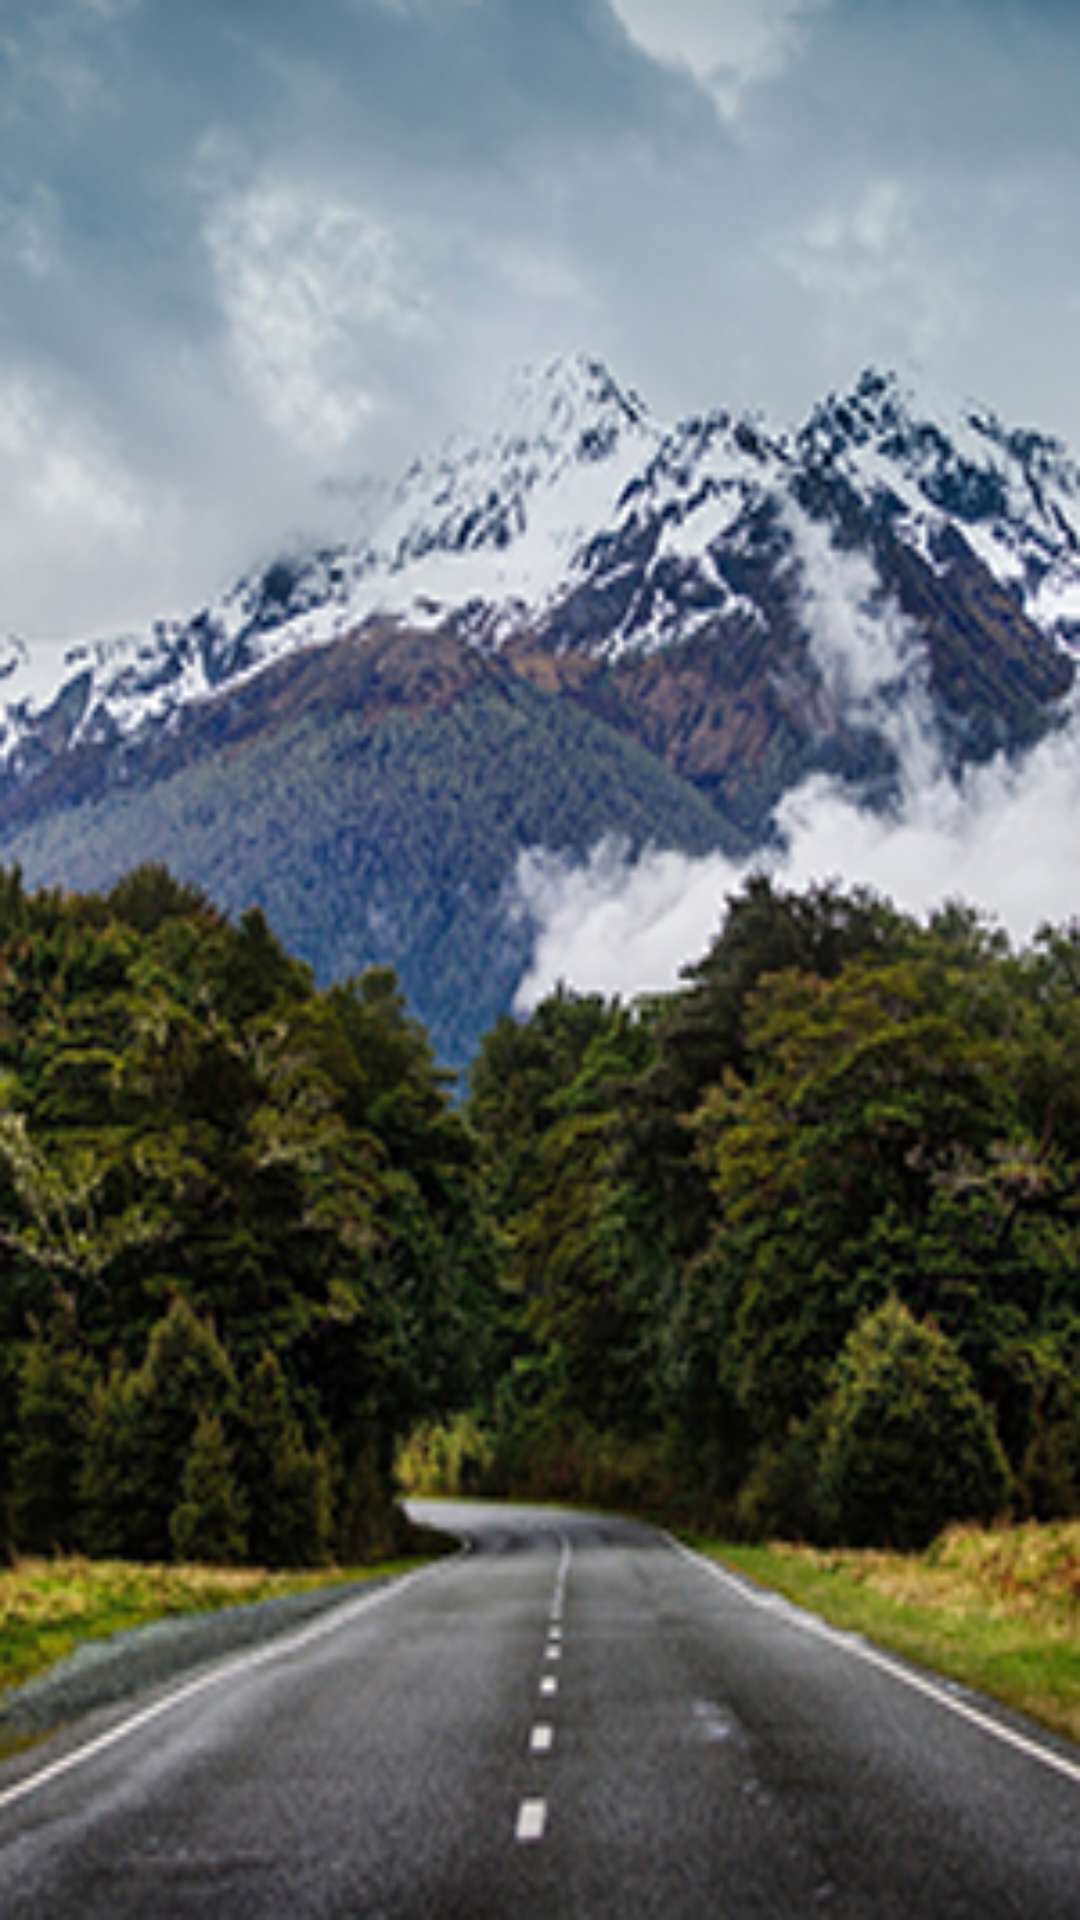

This screen was rendered from an Android layout file. Write that file and the resources it references.
<!-- AndroidManifest.xml: activity theme AppTheme.NoActionBar -->
<!-- res/layout/activity_lesson.xml -->
<?xml version="1.0" encoding="utf-8"?>
<RelativeLayout xmlns:android="http://schemas.android.com/apk/res/android"
    android:layout_width="match_parent"
    android:layout_height="match_parent"
    xmlns:ads="http://schemas.android.com/apk/res-auto"
    android:orientation="vertical"
    android:background="@drawable/background_still_14"
    android:id="@+id/vRoot">

    <FrameLayout
        android:layout_above="@+id/adView"
        android:id="@+id/fragmentContainer"
        android:layout_width="match_parent"
        android:layout_height="match_parent" />

    <com.google.android.gms.ads.AdView
        android:id="@+id/adView"
        android:layout_width="wrap_content"
        android:layout_height="wrap_content"
        android:layout_alignParentBottom="true"
        android:layout_centerHorizontal="true"
        android:visibility="gone"
        ads:adSize="BANNER"
        ads:adUnitId="@string/banner"/>
</RelativeLayout>
<!-- resources referenced by this layout -->
<resources>
  <!-- drawable background_still_14: png bitmap (drawable-xhdpi, 175831 bytes) -->
  <string name="banner">ca-app-pub-1307704432713748/8813810515</string>
  <style name="AppTheme.NoActionBar">
          <item name="windowActionBar">false</item>
          <item name="windowNoTitle">true</item>
      </style>
</resources>
